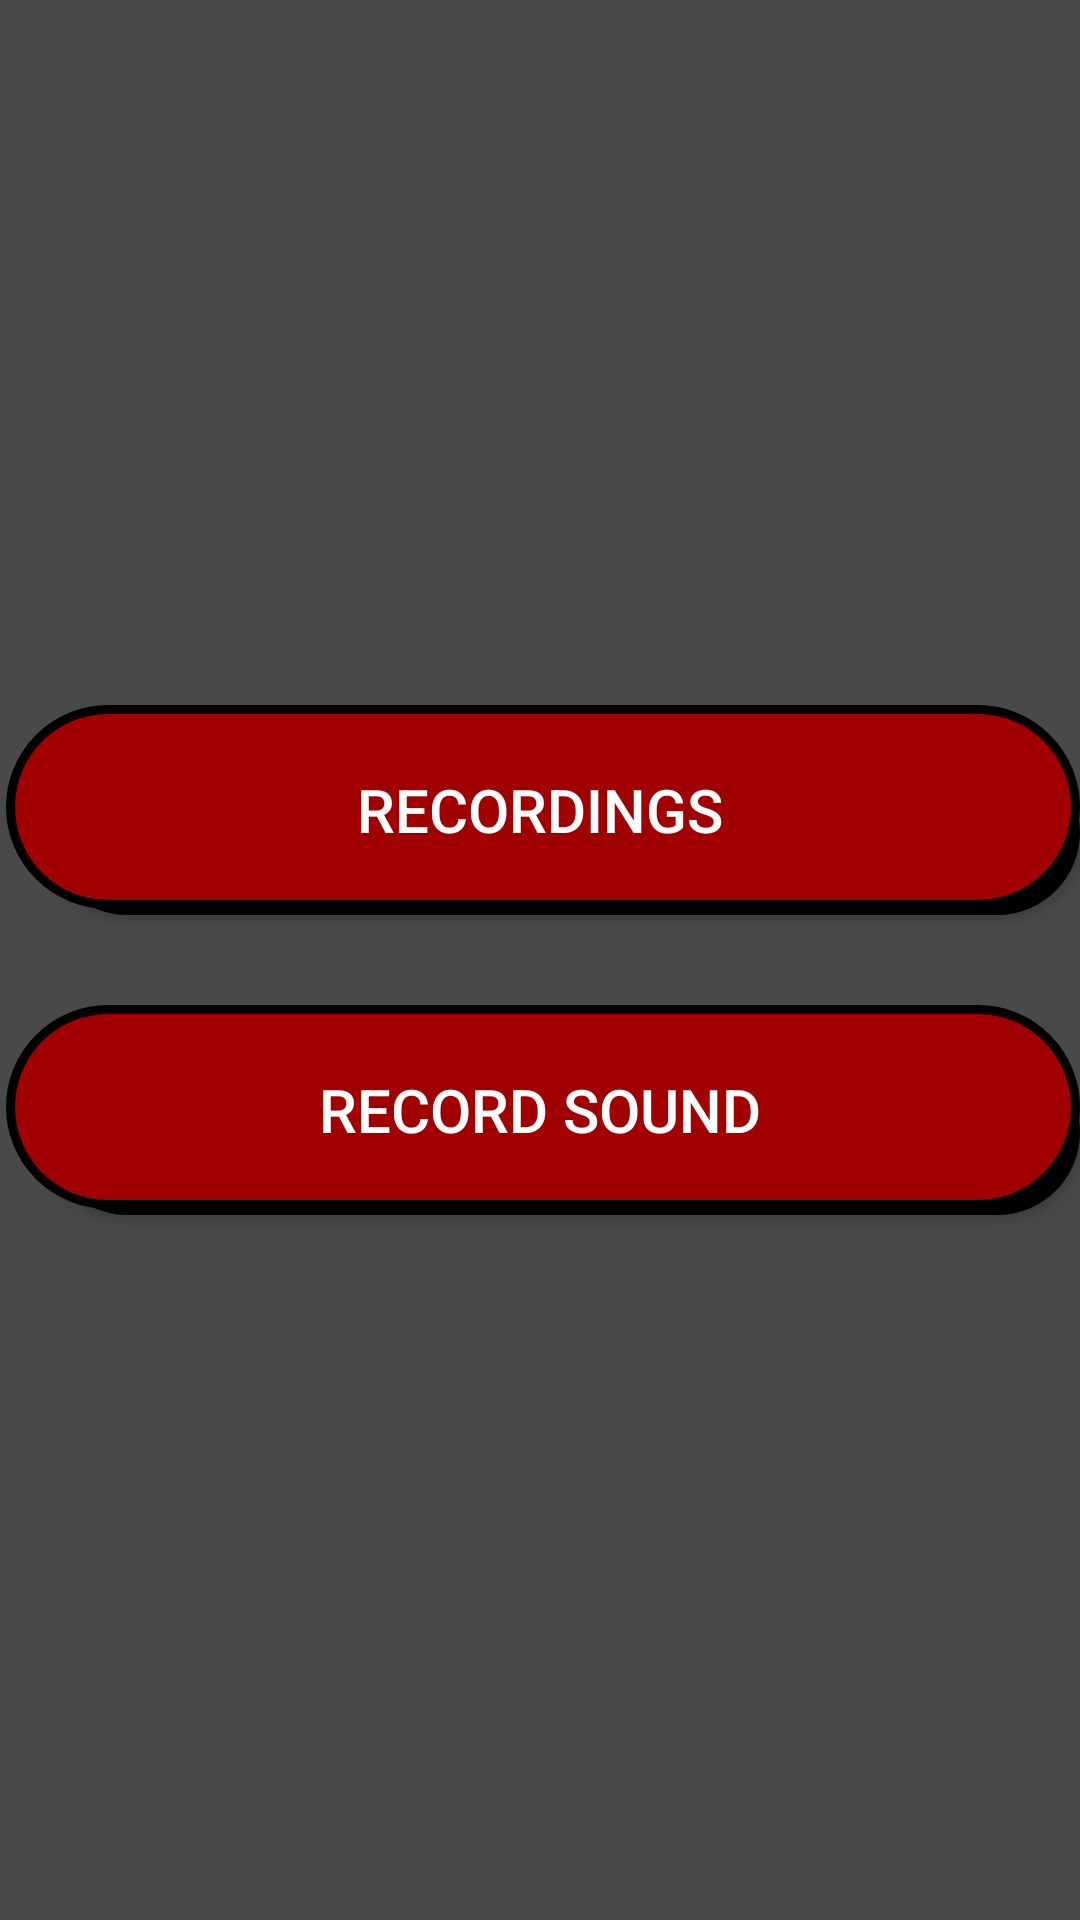

This screen was rendered from an Android layout file. Write that file and the resources it references.
<!-- AndroidManifest.xml: application theme DefaultTheme -->
<!-- res/layout/fragment_txt_btns.xml -->
<?xml version="1.0" encoding="utf-8"?>
<LinearLayout xmlns:android="http://schemas.android.com/apk/res/android"
    android:orientation="vertical" android:layout_width="match_parent"
    android:layout_height="match_parent"
    android:gravity="center">

    <Button
        android:id="@+id/btn1"
        android:layout_gravity="center"
        android:layout_marginBottom="15dp"

        android:text="@string/listen_rec"
        android:textColor="#FFFFFF"
        android:textSize="20sp"

        android:layout_width="match_parent"
        android:paddingLeft="10dp"
        android:paddingRight="10dp"
        android:layout_height="70dp"
        android:background="@drawable/button_txt"
        android:onClick="listenRecords"
        />

    <Button
        android:id="@+id/btnRecDiff"
        android:layout_gravity="center"
        android:layout_marginTop="15dp"
        android:text="@string/rec_sound"
        android:textColor="#FFFFFF"
        android:textSize="20sp"

        android:layout_width="match_parent"
        android:layout_height="70dp"
        android:background="@drawable/button_txt"
        android:onClick="soundOrNote"
        />

</LinearLayout>
<!-- resources referenced by this layout -->
<resources>
  <!-- drawable button_txt (drawable) -->
  <selector xmlns:android="http://schemas.android.com/apk/res/android">
      <item>
          <layer-list>
              <item android:left="15dp" android:top="15dp">
                  <shape>
                      <corners android:radius="40dp" />
                      <solid android:color="#000000" />
                  </shape>
              </item>
              <item android:bottom="2dp" android:left="2dp">
                  <shape>
                      <solid android:color="@color/colorAccent" />
                      <stroke android:width="3dp" android:color="#000000" />
                      <corners android:radius="40dp" />
                      <size
                          android:width="270dp"
                          android:height="60dp" />
                  </shape>
              </item>
          </layer-list>
      </item>
  
  </selector>
  <string name="listen_rec">Recordings</string>
  <string name="rec_sound">Record sound</string>
  <style name="DefaultTheme" parent="Theme.AppCompat.Light.DarkActionBar">
          <item name="colorPrimary">@color/colorPrimary</item>
          <item name="colorPrimaryDark">@color/colorPrimaryDark</item>
          <item name="colorAccent">@color/colorAccent</item>
          <item name="android:colorBackground">@color/colorPrimaryDark</item>
          <item name="android:itemBackground">@color/colorPrimary</item>
  
          <item name="android:textColor">@color/textColor</item>
          <item name="android:editTextColor">@color/textColor</item>
          <item name="android:textColorSecondary">@color/textColor</item>
          <item name="android:textColorPrimaryDisableOnly">@color/textColor</item>
          <item name="android:textColorHighlight">@color/colorPrimary</item>
      </style>
  <color name="colorAccent">#A10000</color>
  <color name="colorPrimary">#5F6061</color>
  <color name="colorPrimaryDark">#484A4A</color>
  <color name="textColor">#FFFFFF</color>
</resources>
